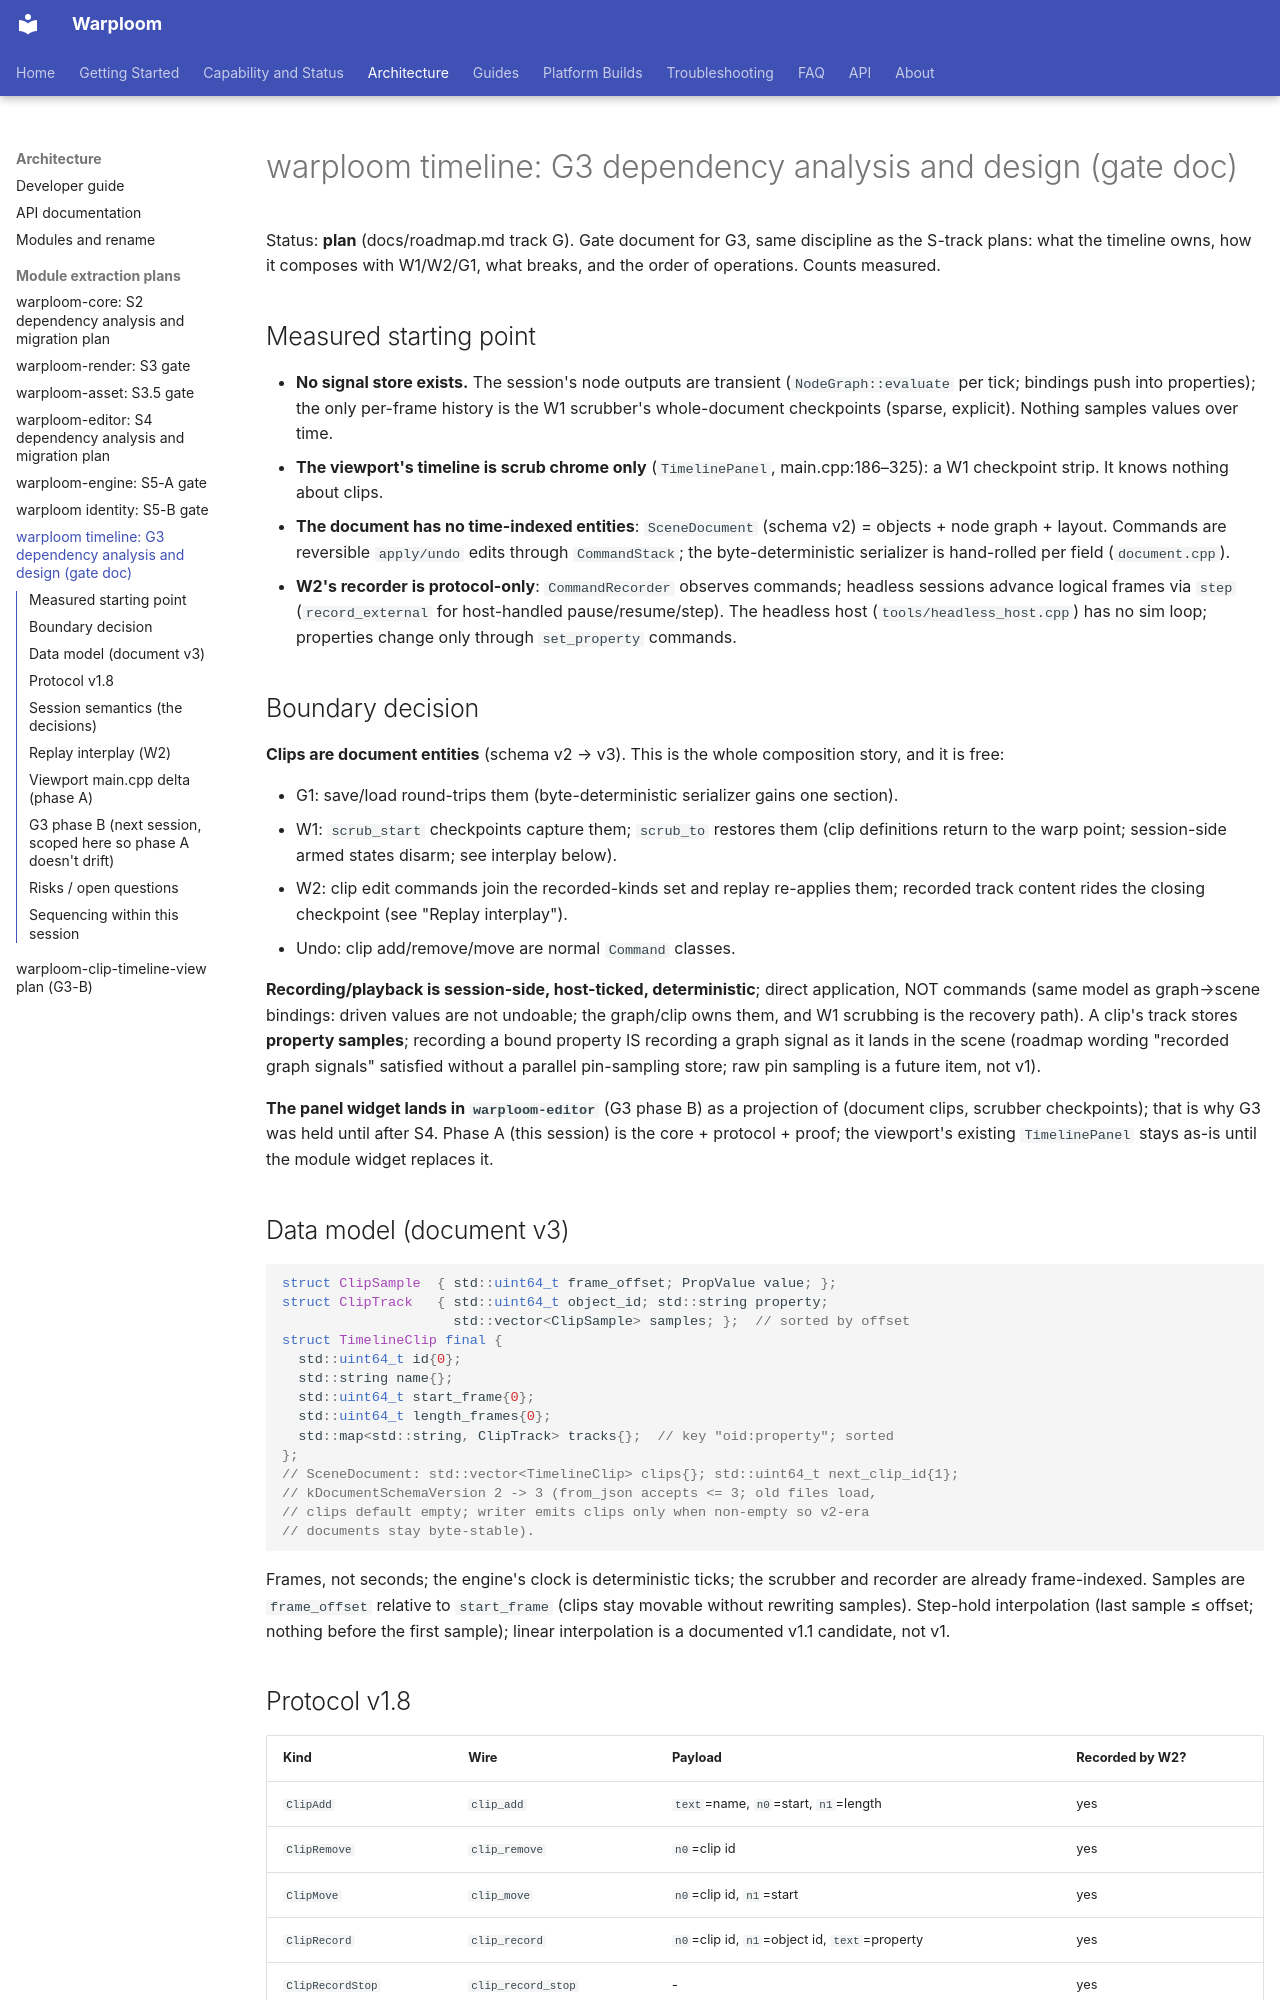

repository: WyattAu/warploom · page: warploom-timeline-plan/index.html · generator: mkdocs

# warploom timeline: G3 dependency analysis and design (gate doc)

Status: **plan** (docs/roadmap.md track G). Gate document for G3, same
discipline as the S-track plans: what the timeline owns, how it composes
with W1/W2/G1, what breaks, and the order of operations. Counts measured.

## Measured starting point

- **No signal store exists.** The session's node outputs are transient
  (`NodeGraph::evaluate` per tick; bindings push into properties); the only
  per-frame history is the W1 scrubber's whole-document checkpoints
  (sparse, explicit). Nothing samples values over time.
- **The viewport's timeline is scrub chrome only** (`TimelinePanel`,
  main.cpp:186–325): a W1 checkpoint strip. It knows nothing about clips.
- **The document has no time-indexed entities**: `SceneDocument` (schema
  v2) = objects + node graph + layout. Commands are reversible
  `apply/undo` edits through `CommandStack`; the byte-deterministic
  serializer is hand-rolled per field (`document.cpp`).
- **W2's recorder is protocol-only**: `CommandRecorder` observes commands;
  headless sessions advance logical frames via `step` (`record_external`
  for host-handled pause/resume/step). The headless host
  (`tools/headless_host.cpp`) has no sim loop; properties change only
  through `set_property` commands.

## Boundary decision

**Clips are document entities** (schema v2 → v3). This is the whole
composition story, and it is free:

- G1: save/load round-trips them (byte-deterministic serializer gains one
  section).
- W1: `scrub_start` checkpoints capture them; `scrub_to` restores them
  (clip definitions return to the warp point; session-side armed states
  disarm; see interplay below).
- W2: clip edit commands join the recorded-kinds set and replay
  re-applies them; recorded track content rides the closing checkpoint
  (see "Replay interplay").
- Undo: clip add/remove/move are normal `Command` classes.

**Recording/playback is session-side, host-ticked, deterministic**; direct
application, NOT commands (same model as graph→scene bindings: driven
values are not undoable; the graph/clip owns them, and W1 scrubbing is the
recovery path). A clip's track stores **property samples**; recording a
bound property IS recording a graph signal as it lands in the scene
(roadmap wording "recorded graph signals" satisfied without a parallel
pin-sampling store; raw pin sampling is a future item, not v1).

**The panel widget lands in `warploom-editor`** (G3 phase B) as a
projection of (document clips, scrubber checkpoints); that is why G3 was
held until after S4. Phase A (this session) is the core + protocol +
proof; the viewport's existing `TimelinePanel` stays as-is until the
module widget replaces it.

## Data model (document v3)

```cpp
struct ClipSample  { std::uint64_t frame_offset; PropValue value; };
struct ClipTrack   { std::uint64_t object_id; std::string property;
                     std::vector<ClipSample> samples; };  // sorted by offset
struct TimelineClip final {
  std::uint64_t id{0};
  std::string name{};
  std::uint64_t start_frame{0};
  std::uint64_t length_frames{0};
  std::map<std::string, ClipTrack> tracks{};  // key "oid:property"; sorted
};
// SceneDocument: std::vector<TimelineClip> clips{}; std::uint64_t next_clip_id{1};
// kDocumentSchemaVersion 2 -> 3 (from_json accepts <= 3; old files load,
// clips default empty; writer emits clips only when non-empty so v2-era
// documents stay byte-stable).
```

Frames, not seconds; the engine's clock is deterministic ticks; the
scrubber and recorder are already frame-indexed. Samples are
`frame_offset` relative to `start_frame` (clips stay movable without
rewriting samples). Step-hold interpolation (last sample ≤ offset; nothing
before the first sample); linear interpolation is a documented v1.1
candidate, not v1.
